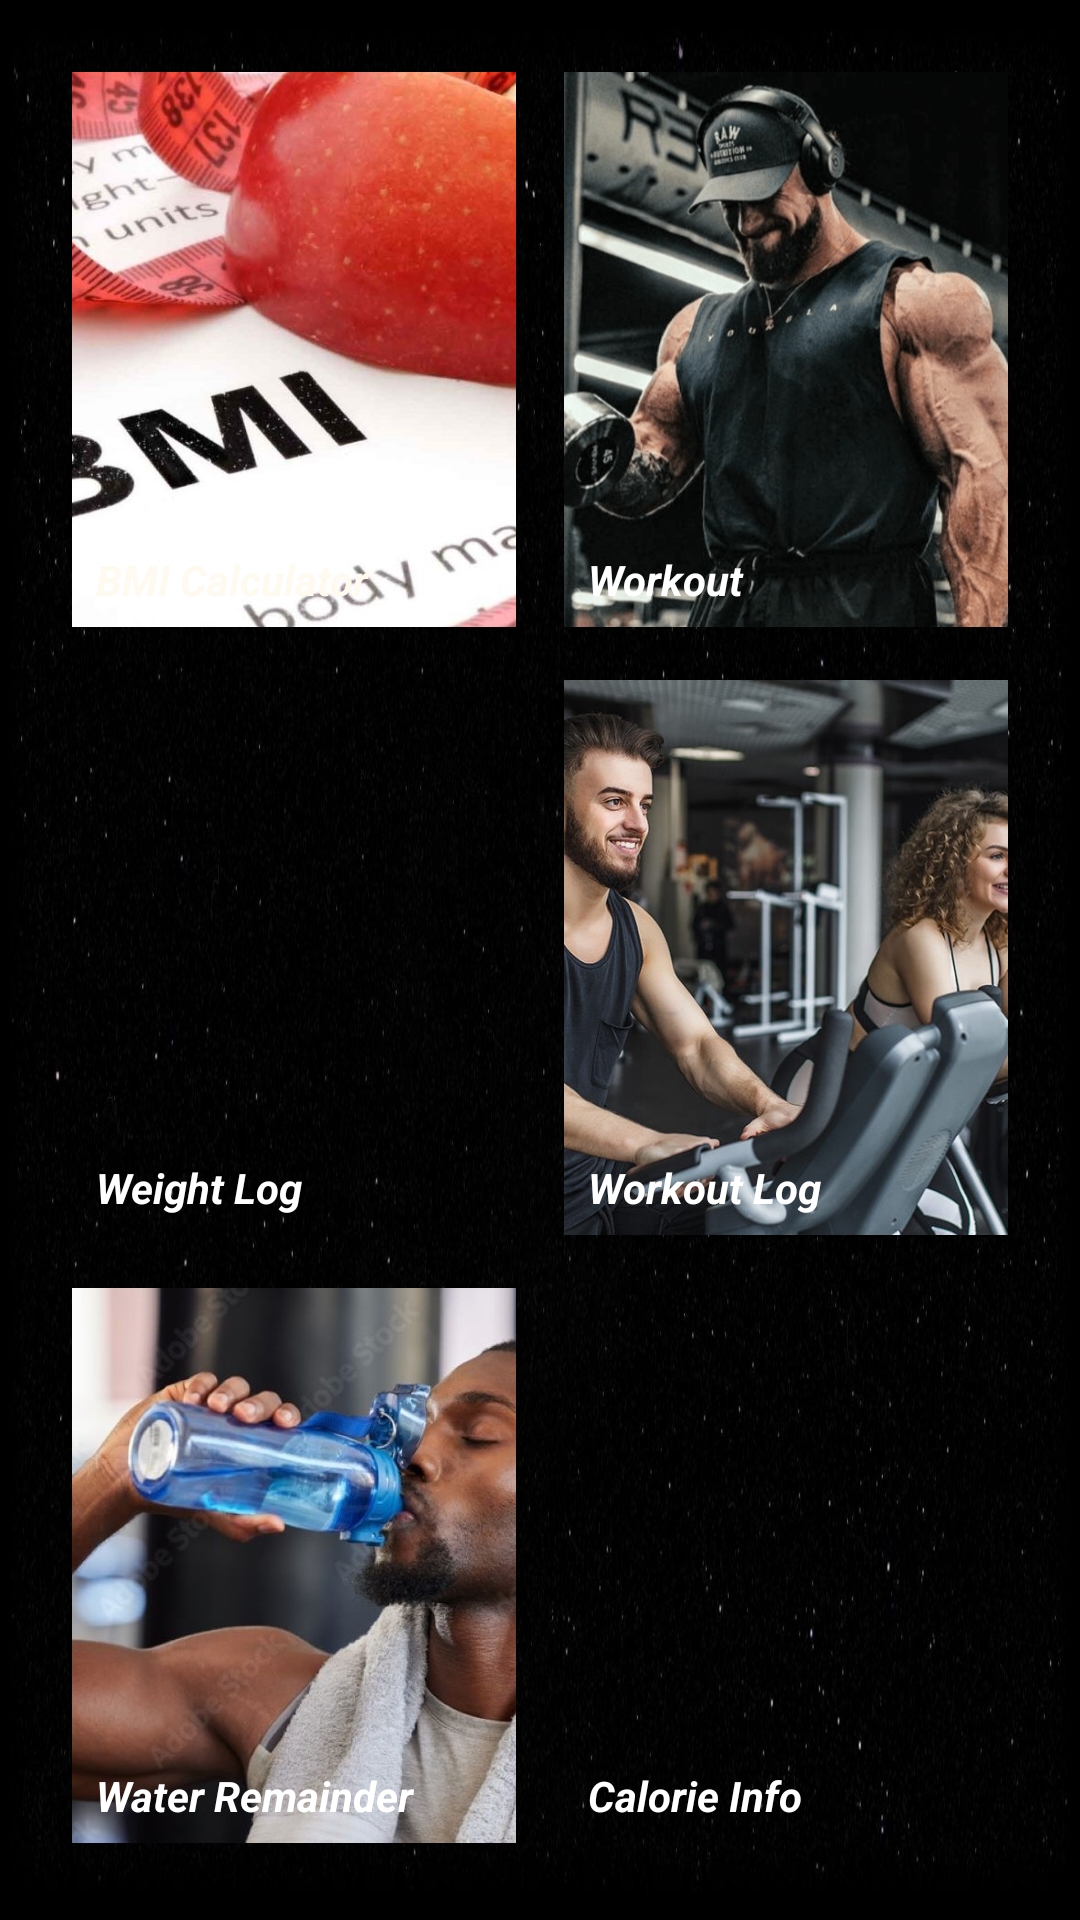

The Android layout XML behind this screen, and the referenced resources:
<!-- AndroidManifest.xml: application theme Theme.ShapeShift -->
<!-- res/layout/activity_home.xml -->
<?xml version="1.0" encoding="utf-8"?>
<GridLayout
    xmlns:android="http://schemas.android.com/apk/res/android"
    xmlns:tools="http://schemas.android.com/tools"
    android:id="@+id/gridLayout"
    android:layout_width="match_parent"
    android:layout_height="match_parent"
    android:columnCount="2"
    android:rowCount="3"
    android:padding="16dp"
    android:background="@drawable/bg12"
    tools:context=".HomeActivity">



    <RelativeLayout
        android:layout_width="0dp"
        android:layout_height="0dp"
        android:layout_columnWeight="1"
        android:layout_rowWeight="1"
        android:layout_margin="8dp">

        <ImageView
            android:layout_width="match_parent"
            android:layout_height="185dp"
            android:src="@drawable/bmi3"
            android:id="@+id/bmi"
            android:scaleType="centerCrop"/>

        <TextView
            android:layout_width="match_parent"
            android:layout_height="wrap_content"
            android:text="BMI Calculator"
            android:gravity="start"
            android:layout_alignParentBottom="true"
            android:layout_marginStart="8dp"
            android:layout_marginBottom="8dp"
        android:textColor="#FFFAF0"
            android:textStyle="bold|italic"/>

    </RelativeLayout>
    <RelativeLayout
        android:layout_width="0dp"
        android:layout_height="0dp"
        android:layout_columnWeight="1"
        android:layout_rowWeight="1"
        android:layout_margin="8dp">

        <ImageView
            android:layout_width="match_parent"
            android:layout_height="185dp"
            android:src="@drawable/workout"
            android:id="@+id/workout"
            android:scaleType="centerCrop"/>

        <TextView
            android:layout_width="match_parent"
            android:layout_height="wrap_content"
            android:text="Workout"
            android:gravity="start"
            android:layout_alignParentBottom="true"
            android:layout_marginStart="8dp"
            android:layout_marginBottom="8dp"
            android:textStyle="bold|italic"
            android:textColor="#FFFFFF"/>

    </RelativeLayout>

    <RelativeLayout
        android:layout_width="0dp"
        android:layout_height="0dp"
        android:layout_columnWeight="1"
        android:layout_rowWeight="1"
        android:layout_margin="8dp">

        <ImageView
            android:layout_width="match_parent"
            android:layout_height="185dp"
            android:src="@drawable/bmi2"
            android:id="@+id/weightlog"
            android:scaleType="centerCrop"/>

        <TextView
            android:layout_width="match_parent"
            android:layout_height="wrap_content"
            android:text="Weight Log"
            android:gravity="start"
            android:layout_alignParentBottom="true"
            android:layout_marginStart="8dp"
            android:layout_marginBottom="8dp"
            android:textStyle="bold|italic"
            android:textColor="#FFFFFF"/>

    </RelativeLayout>
    <RelativeLayout
        android:layout_width="0dp"
        android:layout_height="0dp"
        android:layout_columnWeight="1"
        android:layout_rowWeight="1"
        android:layout_margin="8dp">

        <ImageView
            android:layout_width="match_parent"
            android:layout_height="185dp"
            android:src="@drawable/workoutlog"
            android:id="@+id/workoutlog"
            android:scaleType="centerCrop"/>

        <TextView
            android:layout_width="match_parent"
            android:layout_height="wrap_content"
            android:text="Workout Log"
            android:gravity="start"
            android:layout_alignParentBottom="true"
            android:layout_marginStart="8dp"
            android:layout_marginBottom="8dp"
            android:textStyle="bold|italic"
            android:textColor="#FFFFFF"/>

    </RelativeLayout>
    <RelativeLayout
        android:layout_width="0dp"
        android:layout_height="0dp"
        android:layout_columnWeight="1"
        android:layout_rowWeight="1"
        android:layout_margin="8dp">

        <ImageView
            android:layout_width="match_parent"
            android:layout_height="185dp"
            android:src="@drawable/water2"
            android:id="@+id/water"
            android:scaleType="centerCrop"/>

        <TextView
            android:layout_width="match_parent"
            android:layout_height="wrap_content"
            android:text="Water Remainder"
            android:gravity="start"
            android:layout_alignParentBottom="true"
            android:layout_marginStart="8dp"
            android:layout_marginBottom="8dp"
            android:textStyle="bold|italic"
            android:textColor="#FFFFFF"/>

    </RelativeLayout>
    <RelativeLayout
        android:layout_width="0dp"
        android:layout_height="0dp"
        android:layout_columnWeight="1"
        android:layout_rowWeight="1"
        android:layout_margin="8dp">

        <ImageView
            android:layout_width="match_parent"
            android:layout_height="185dp"
            android:src="@drawable/calorie"
            android:scaleType="centerCrop"
            android:id="@+id/calorie"/>

        <TextView
            android:layout_width="match_parent"
            android:layout_height="wrap_content"
            android:text="Calorie Info"
            android:gravity="start"
            android:layout_alignParentBottom="true"
            android:layout_marginStart="8dp"
            android:layout_marginBottom="8dp"
            android:textStyle="bold|italic"
            android:textColor="#FFFFFF"/>

    </RelativeLayout>



</GridLayout>
<!-- resources referenced by this layout -->
<resources>
  <!-- drawable bg12: jpg bitmap (drawable, 130857 bytes) -->
  <!-- drawable bmi3: jpg bitmap (drawable, 78517 bytes) -->
  <!-- drawable water2: jpg bitmap (drawable, 120941 bytes) -->
  <!-- drawable workout: png bitmap (drawable, 1034354 bytes) -->
  <!-- drawable workoutlog: jpg bitmap (drawable, 148218 bytes) -->
  <style name="Theme.ShapeShift" parent="Base.Theme.ShapeShift" />
  <style name="Base.Theme.ShapeShift" parent="Theme.AppCompat.Light.DarkActionBar">
          
          <item name="android:windowBackground">@color/my_dark_background</item>
          <item name="android:colorBackground">@color/my_dark_background</item>
          <item name="android:statusBarColor">@color/my_dark_status_bar</item>
          <item name="android:navigationBarColor">@color/my_dark_navigation_bar</item>
          
      </style>
  <color name="my_dark_background">#303030</color>
  <color name="my_dark_status_bar">#212121</color>
  <color name="my_dark_navigation_bar">#212121</color>
</resources>
